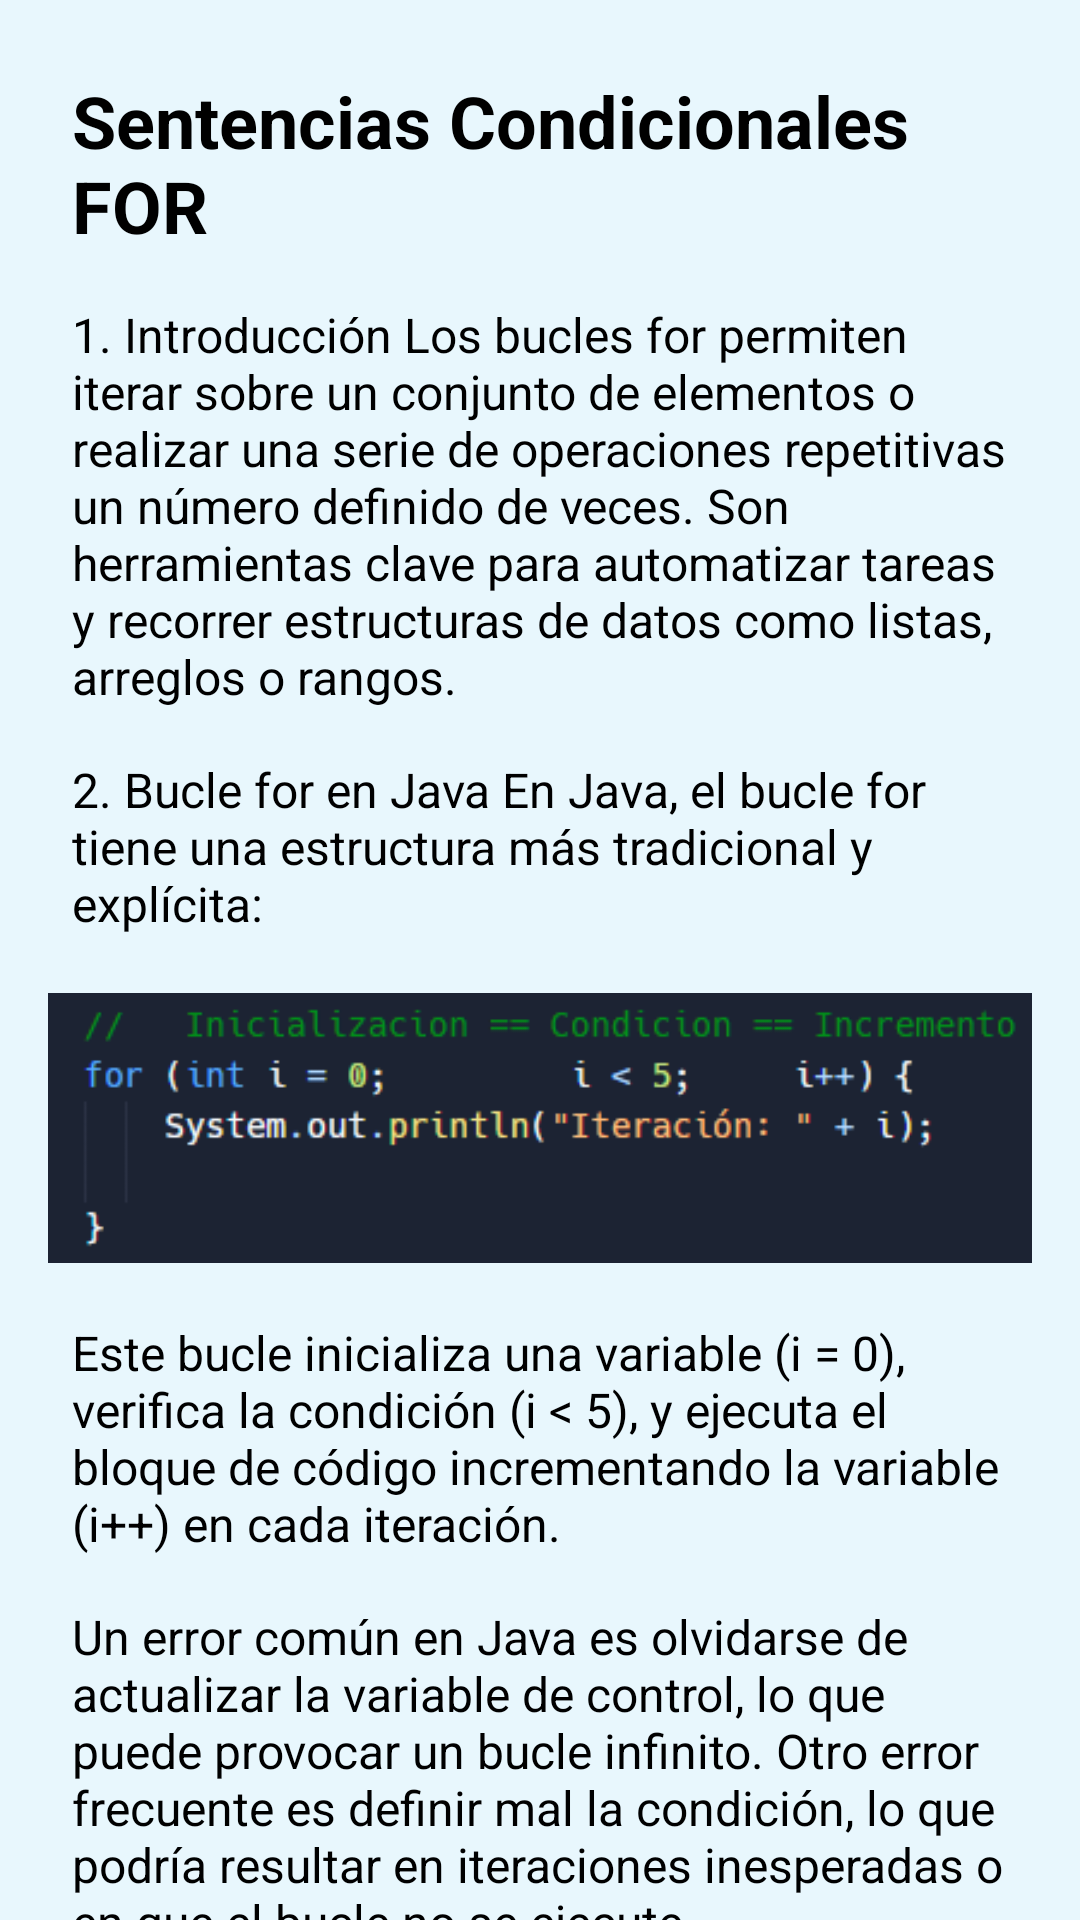

Produce the Android XML layout that renders to this screen, including the resource entries it uses.
<!-- AndroidManifest.xml: application theme Theme.PrograQuest -->
<!-- res/layout/fragment_for.xml -->
<?xml version="1.0" encoding="utf-8"?>
<androidx.core.widget.NestedScrollView xmlns:android="http://schemas.android.com/apk/res/android"
    xmlns:app="http://schemas.android.com/apk/res-auto"
    xmlns:tools="http://schemas.android.com/tools"
    android:layout_width="match_parent"
    android:layout_height="match_parent"
    android:background="@color/lessiones"
    tools:context=".ForFragment">

    <ScrollView
        android:layout_width="match_parent"
        android:layout_height="match_parent"
        android:padding="16dp">

        <LinearLayout
            android:layout_width="match_parent"
            android:layout_height="wrap_content"
            android:orientation="vertical">

            <TextView
                android:id="@+id/textViewTitle"
                android:layout_width="match_parent"
                android:layout_height="wrap_content"
                android:textColor="@color/black"
                android:padding="8dp"
                android:text="@string/sentencias_condicionales_for"
                android:textSize="24sp"
                android:textStyle="bold" />


            <androidx.constraintlayout.widget.Barrier
                android:layout_width="match_parent"
                android:layout_height="match_parent"
                app:barrierDirection="top" />

            <TextView
                android:layout_width="match_parent"
                android:layout_height="wrap_content"
                android:textColor="@color/black"
                android:padding="8dp"
                android:text="@string/_1_introducci_n_los_bucles_for_permiten_iterar_sobre_un_conjunto_de_elementos_o_realizar_una_serie_de_operaciones_repetitivas_un_n_mero_definido_de_veces_son_herramientas_clave_para_automatizar_tareas_y_recorrer_estructuras_de_datos_como_listas_arreglos_o_rangos"
                android:textSize="16sp" />

            <androidx.constraintlayout.widget.Barrier
                android:layout_width="match_parent"
                android:layout_height="match_parent"
                app:barrierDirection="top" />

            <TextView
                android:layout_width="match_parent"
                android:layout_height="wrap_content"
                android:padding="8dp"
                android:textColor="@color/black"
                android:text="@string/_2_bucle_for_en_java_en_java_el_bucle_for_tiene_una_estructura_m_s_tradicional_y_expl_cita"
                android:textSize="16sp" />


            <ImageView
                android:id="@+id/imageView2"
                android:layout_width="match_parent"
                android:layout_height="wrap_content"
                android:src="@drawable/for_java" />

            <TextView
                android:layout_width="match_parent"
                android:layout_height="wrap_content"
                android:padding="8dp"
                android:textColor="@color/black"
                android:text="@string/este_bucle_inicializa_una_variable_i_0_verifica_la_condici_n_i_5_y_ejecuta_el_bloque_de_c_digo_incrementando_la_variable_i_en_cada_iteraci_n"
                android:textSize="16sp" />


            <TextView
                android:layout_width="match_parent"
                android:layout_height="wrap_content"
                android:padding="8dp"
                android:textColor="@color/black"
                android:text="@string/un_error_com_n_en_java_es_olvidarse_de_actualizar_la_variable_de_control_lo_que_puede_provocar_un_bucle_infinito_otro_error_frecuente_es_definir_mal_la_condici_n_lo_que_podr_a_resultar_en_iteraciones_inesperadas_o_en_que_el_bucle_no_se_ejecute"
                android:textSize="16sp" />


            <TextView
                android:layout_width="match_parent"
                android:layout_height="wrap_content"
                android:padding="8dp"
                android:textColor="@color/black"
                android:text="@string/_3_bucle_for_en_python_en_python_el_bucle_for_es_m_s_flexible_y_se_utiliza_principalmente_para_iterar_sobre_secuencias_listas_rangos_etc"
                android:textSize="16sp" />


            <ImageView
                android:id="@+id/imageView3"
                android:layout_width="match_parent"
                android:layout_height="wrap_content"
                android:src="@drawable/for_python" />

            <TextView
                android:layout_width="match_parent"
                android:layout_height="wrap_content"
                android:textColor="@color/black"
                android:padding="8dp"
                android:text="@string/aqu_range_5_genera_una_secuencia_de_n_meros_del_0_al_4_y_i_toma_cada_valor_en_cada_iteraci_n"
                android:textSize="16sp" />

            <TextView
                android:layout_width="match_parent"
                android:layout_height="wrap_content"
                android:padding="8dp"
                android:textColor="@color/black"
                android:text="@string/en_python_un_error_com_n_es_intentar_modificar_la_secuencia_directamente_dentro_del_bucle_lo_que_puede_llevar_a_resultados_inesperados_adem_s_al_igual_que_con_el_if_se_debe_mantener_una_indentaci_n_consistente_de_lo_contrario_se_generar_un_indentationerror"
                android:textSize="16sp" />

            <TextView
                android:layout_width="match_parent"
                android:layout_height="wrap_content"
                android:padding="8dp"
                android:text=""
                android:textSize="16sp" />

            <TextView
                android:layout_width="match_parent"
                android:layout_height="wrap_content"
                android:textColor="@color/black"
                android:padding="8dp"
                android:text="@string/en_java_los_errores_m_s_comunes_incluyen_olvidar_actualizar_la_variable_de_control_generando_un_bucle_infinito_configurar_incorrectamente_la_condici_n_lo_que_puede_llevar_a_iteraciones_no_deseadas"
                android:textSize="16sp" />

            <TextView
                android:layout_width="match_parent"
                android:layout_height="wrap_content"
                android:textColor="@color/black"
                android:padding="8dp"
                android:text="@string/en_python_los_errores_frecuentes_son_no_usar_la_funci_n_range_correctamente_mezclar_espacios_y_tabulaciones_en_la_indentaci_n_intentar_modificar_la_secuencia_sobre_la_que_se_est_iterando"
                android:textSize="16sp" />
        </LinearLayout>
    </ScrollView>

</androidx.core.widget.NestedScrollView>
<!-- resources referenced by this layout -->
<resources>
  <color name="black">#FF000000</color>
  <color name="lessiones">#E8F7FD</color>
  <!-- drawable for_java: png bitmap (drawable, 7589 bytes) -->
  <!-- drawable for_python: png bitmap (drawable, 5409 bytes) -->
  <string name="_1_introducci_n_los_bucles_for_permiten_iterar_sobre_un_conjunto_de_elementos_o_realizar_una_serie_de_operaciones_repetitivas_un_n_mero_definido_de_veces_son_herramientas_clave_para_automatizar_tareas_y_recorrer_estructuras_de_datos_como_listas_arreglos_o_rangos">1. Introducción Los bucles for permiten iterar sobre un conjunto de elementos o realizar una serie de operaciones repetitivas un número definido de veces. Son herramientas clave para automatizar tareas y recorrer estructuras de datos como listas, arreglos o rangos.</string>
  <string name="_2_bucle_for_en_java_en_java_el_bucle_for_tiene_una_estructura_m_s_tradicional_y_expl_cita">2. Bucle for en Java En Java, el bucle for tiene una estructura más tradicional y explícita:</string>
  <string name="_3_bucle_for_en_python_en_python_el_bucle_for_es_m_s_flexible_y_se_utiliza_principalmente_para_iterar_sobre_secuencias_listas_rangos_etc">3. Bucle for en Python En Python, el bucle for es más flexible y se utiliza principalmente para iterar sobre secuencias (listas, rangos, etc.):</string>
  <string name="aqu_range_5_genera_una_secuencia_de_n_meros_del_0_al_4_y_i_toma_cada_valor_en_cada_iteraci_n">Aquí, range(5) genera una secuencia de números del 0 al 4, y i toma cada valor en cada iteración.</string>
  <string name="en_java_los_errores_m_s_comunes_incluyen_olvidar_actualizar_la_variable_de_control_generando_un_bucle_infinito_configurar_incorrectamente_la_condici_n_lo_que_puede_llevar_a_iteraciones_no_deseadas">En Java, los errores más comunes incluyen: Olvidar actualizar la variable de control, generando un bucle infinito. Configurar incorrectamente la condición, lo que puede llevar a iteraciones no deseadas.</string>
  <string name="en_python_los_errores_frecuentes_son_no_usar_la_funci_n_range_correctamente_mezclar_espacios_y_tabulaciones_en_la_indentaci_n_intentar_modificar_la_secuencia_sobre_la_que_se_est_iterando">En Python, los errores frecuentes son: No usar la función range() correctamente. Mezclar espacios y tabulaciones en la indentación. Intentar modificar la secuencia sobre la que se está iterando.</string>
  <string name="en_python_un_error_com_n_es_intentar_modificar_la_secuencia_directamente_dentro_del_bucle_lo_que_puede_llevar_a_resultados_inesperados_adem_s_al_igual_que_con_el_if_se_debe_mantener_una_indentaci_n_consistente_de_lo_contrario_se_generar_un_indentationerror">En Python, un error común es intentar modificar la secuencia directamente dentro del bucle, lo que puede llevar a resultados inesperados. Además, al igual que con el if, se debe mantener una indentación consistente; de lo contrario, se generará un IndentationError.</string>
  <string name="este_bucle_inicializa_una_variable_i_0_verifica_la_condici_n_i_5_y_ejecuta_el_bloque_de_c_digo_incrementando_la_variable_i_en_cada_iteraci_n">Este bucle inicializa una variable (i = 0), verifica la condición (i &lt; 5), y ejecuta el bloque de código incrementando la variable (i++) en cada iteración.</string>
  <string name="sentencias_condicionales_for">Sentencias Condicionales FOR</string>
  <string name="un_error_com_n_en_java_es_olvidarse_de_actualizar_la_variable_de_control_lo_que_puede_provocar_un_bucle_infinito_otro_error_frecuente_es_definir_mal_la_condici_n_lo_que_podr_a_resultar_en_iteraciones_inesperadas_o_en_que_el_bucle_no_se_ejecute">Un error común en Java es olvidarse de actualizar la variable de control, lo que puede provocar un bucle infinito. Otro error frecuente es definir mal la condición, lo que podría resultar en iteraciones inesperadas o en que el bucle no se ejecute.</string>
  <style name="Theme.PrograQuest" parent="Base.Theme.PrograQuest" />
  <style name="Base.Theme.PrograQuest" parent="Theme.Material3.DayNight.NoActionBar">
          
          
      </style>
</resources>
